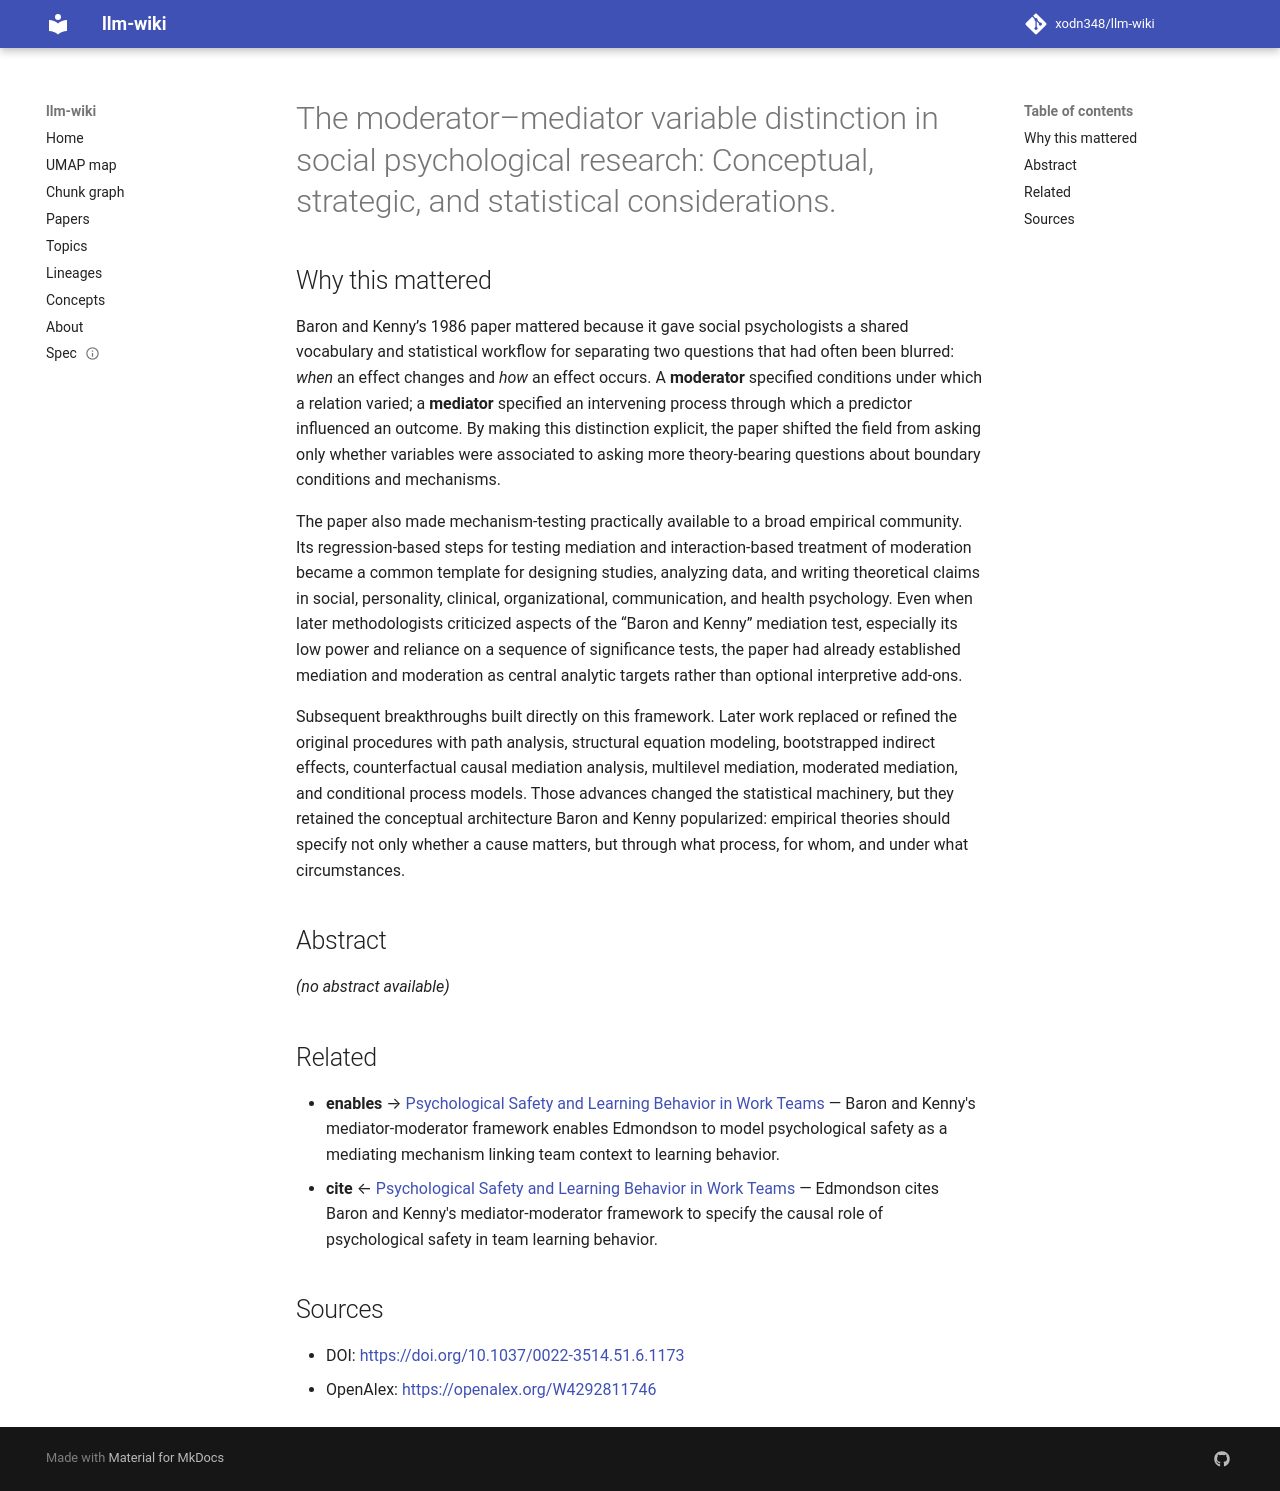

repository: xodn348/llm-wiki · page: paper/10_1037_0022_3514_51_6_1173/index.html · generator: mkdocs

---
title: 'The moderator–mediator variable distinction in social psychological research:
  Conceptual, strategic, and statistical considerations.'
doi: 10.1037/0022-3514.51.6.1173
openalex_id: https://openalex.org/W4292811746
year: 1986
venue: Journal of Personality and Social Psychology
authors: Reuben M. Baron, David A. Kenny
citations: 70298
fleming_tier: true
concepts:
- Moderation
- Psychology
- Social psychology
- Relation (database)
- Mediator
- Medicine
- Database
- Internal medicine
- Computer science
---

# The moderator–mediator variable distinction in social psychological research: Conceptual, strategic, and statistical considerations.

## Why this mattered

Baron and Kenny’s 1986 paper mattered because it gave social psychologists a shared vocabulary and statistical workflow for separating two questions that had often been blurred: *when* an effect changes and *how* an effect occurs. A **moderator** specified conditions under which a relation varied; a **mediator** specified an intervening process through which a predictor influenced an outcome. By making this distinction explicit, the paper shifted the field from asking only whether variables were associated to asking more theory-bearing questions about boundary conditions and mechanisms.

The paper also made mechanism-testing practically available to a broad empirical community. Its regression-based steps for testing mediation and interaction-based treatment of moderation became a common template for designing studies, analyzing data, and writing theoretical claims in social, personality, clinical, organizational, communication, and health psychology. Even when later methodologists criticized aspects of the “Baron and Kenny” mediation test, especially its low power and reliance on a sequence of significance tests, the paper had already established mediation and moderation as central analytic targets rather than optional interpretive add-ons.

Subsequent breakthroughs built directly on this framework. Later work replaced or refined the original procedures with path analysis, structural equation modeling, bootstrapped indirect effects, counterfactual causal mediation analysis, multilevel mediation, moderated mediation, and conditional process models. Those advances changed the statistical machinery, but they retained the conceptual architecture Baron and Kenny popularized: empirical theories should specify not only whether a cause matters, but through what process, for whom, and under what circumstances.

## Abstract

_(no abstract available)_


## Related

- **enables** → [Psychological Safety and Learning Behavior in Work Teams](10_2307_2666999.md) — Baron and Kenny's mediator-moderator framework enables Edmondson to model psychological safety as a mediating mechanism linking team context to learning behavior.
- **cite** ← [Psychological Safety and Learning Behavior in Work Teams](10_2307_2666999.md) — Edmondson cites Baron and Kenny's mediator-moderator framework to specify the causal role of psychological safety in team learning behavior.


## Sources

- DOI: [https://doi.org/10.1037/0022-3514.51.6.1173](https://doi.org/10.1037/0022-3514.51.6.1173)
- OpenAlex: [https://openalex.org/W4292811746](https://openalex.org/W4292811746)
